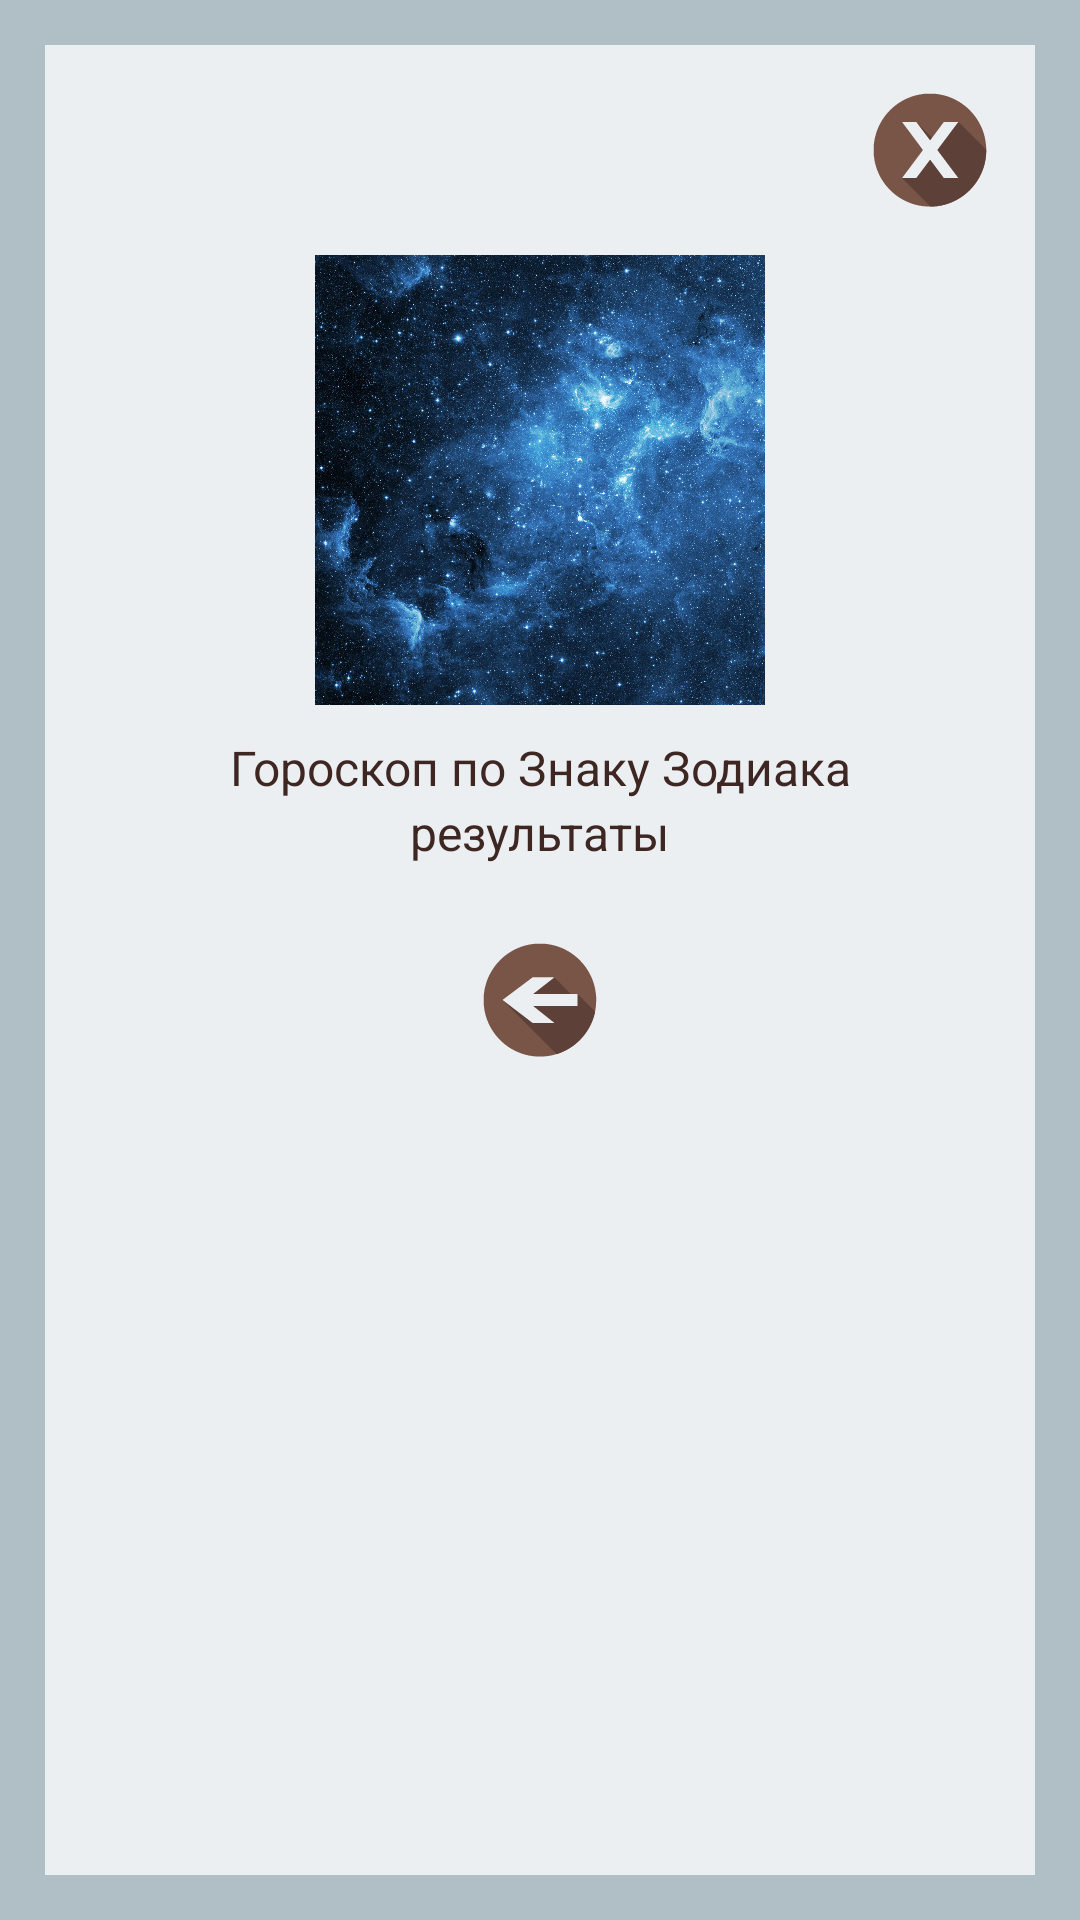

Android layout source for this screen:
<!-- AndroidManifest.xml: application theme AppTheme -->
<!-- res/layout/activity_main_zodiak.xml -->
<?xml version="1.0" encoding="utf-8"?>
<LinearLayout xmlns:android="http://schemas.android.com/apk/res/android"
    xmlns:tools="http://schemas.android.com/tools"
    tools:context="lili.tesla.foxdivination.presentation.screen.zodiak.mainZodiak.view.MainZodiakActivity"
    style="@style/linearLayoutMainStyle">

    <ScrollView
        style="@style/ScrollViewStyle">


        <RelativeLayout
            android:layout_width="match_parent"
            android:layout_height="match_parent">

            <ImageButton
                android:id="@+id/button_main_zodiak_close"
                style="@style/buttonCloseStyle"
                android:layout_margin="10dp"/>

            <LinearLayout
                android:id="@+id/ll_zodiak"
                android:layout_below="@id/button_main_zodiak_close"
                style="@style/LinearLayoutResultStyle">

                <RelativeLayout
                    android:layout_width="150dp"
                    android:layout_height="150dp"
                    android:layout_gravity="center"
                    android:layout_marginBottom="10dp">

                    <ImageView
                        android:layout_width="match_parent"
                        android:layout_height="match_parent"
                        android:background="@drawable/zodiac_background"/>

                    <ImageView
                        android:id="@+id/image_button_main_zodiak"
                        android:background="@drawable/zodiac_fish"
                        android:layout_width="match_parent"
                        android:layout_height="match_parent" />

                </RelativeLayout>

                <TextView
                    android:id="@+id/textview_main_zodiak_caption"
                    android:text="@string/zodiak_caption"
                    style="@style/MainCaptionStyle"/>

                <TextView
                    android:id="@+id/textview_main_zodiak_description"
                    style="@style/textviewDominoDescriptionStyle" />

                <ImageButton
                    android:id="@+id/button_main_zodiak_back"
                    android:layout_marginTop="20dp"
                    style="@style/buttonBackStyle" />

            </LinearLayout>

        </RelativeLayout>

    </ScrollView>

</LinearLayout>
<!-- resources referenced by this layout -->
<resources>
  <!-- drawable zodiac_background: jpg bitmap (drawable, 51519 bytes) -->
  <string name="zodiak_caption">Гороскоп по Знаку Зодиака</string>
  <style name="LinearLayoutResultStyle">
          <item name="android:layout_width">match_parent</item>
          <item name="android:layout_height">match_parent</item>
          <item name="android:orientation">vertical</item>
          <item name="android:gravity">center_horizontal</item>
      </style>
  <style name="MainCaptionStyle">
          <item name="android:layout_width">wrap_content</item>
          <item name="android:layout_height">wrap_content</item>
          <item name="android:textSize">16sp</item>
          <item name="android:textColor">@color/brown_dark</item>
          <item name="android:layout_gravity">center</item>
          <item name="android:layout_marginLeft">20dp</item>
          <item name="android:layout_marginRight">20dp</item>
          <item name="android:textAlignment">center</item>
      </style>
  <style name="ScrollViewStyle">
          <item name="android:layout_width">match_parent</item>
          <item name="android:layout_height">match_parent</item>
          <item name="android:background">@color/background_gray_blue</item>
      </style>
  <style name="buttonBackStyle">
          <item name="android:layout_width">50dp</item>
          <item name="android:layout_height">50dp</item>
          <item name="android:layout_gravity">center</item>
          <item name="android:background">@drawable/button_back</item>
          <item name="android:layout_marginBottom">20dp</item>
          <item name="android:layout_alignParentBottom">true</item>
          <item name="android:layout_centerHorizontal">true</item>
      </style>
  <style name="buttonCloseStyle">
          <item name="android:layout_width">50dp</item>
          <item name="android:layout_height">50dp</item>
          <item name="android:layout_gravity">center</item>
          <item name="android:background">@drawable/button_close</item>
          <item name="android:layout_alignParentTop">true</item>
          <item name="android:layout_alignParentRight">true</item>
      </style>
  <style name="linearLayoutMainStyle">
          <item name="android:layout_width">match_parent</item>
          <item name="android:layout_height">match_parent</item>
          <item name="android:padding">15dp</item>
          <item name="android:background">@color/background_gray_blue_dark</item>
      </style>
  <style name="textviewDominoDescriptionStyle">
          <item name="android:text">результаты</item>
          <item name="android:layout_width">wrap_content</item>
          <item name="android:layout_height">wrap_content</item>
          <item name="android:textSize">16sp</item>
          <item name="android:layout_marginLeft">15dp</item>
          <item name="android:layout_marginRight">15dp</item>
          <item name="android:textColor">@color/brown_dark</item>
          <item name="android:textAlignment">center</item>
      </style>
  <style name="AppTheme" parent="Theme.AppCompat.DayNight.NoActionBar">
          <item name="colorPrimaryDark">@color/brown_dark</item>
      </style>
  <color name="brown_dark">#3e2723</color>
  <color name="background_gray_blue">#eceff1</color>
  <!-- drawable button_back: vector/xml drawable (drawable, 80772 chars, omitted) -->
  <!-- drawable button_close: vector/xml drawable (drawable, 91078 chars, omitted) -->
  <color name="background_gray_blue_dark">#b0bec5</color>
</resources>
